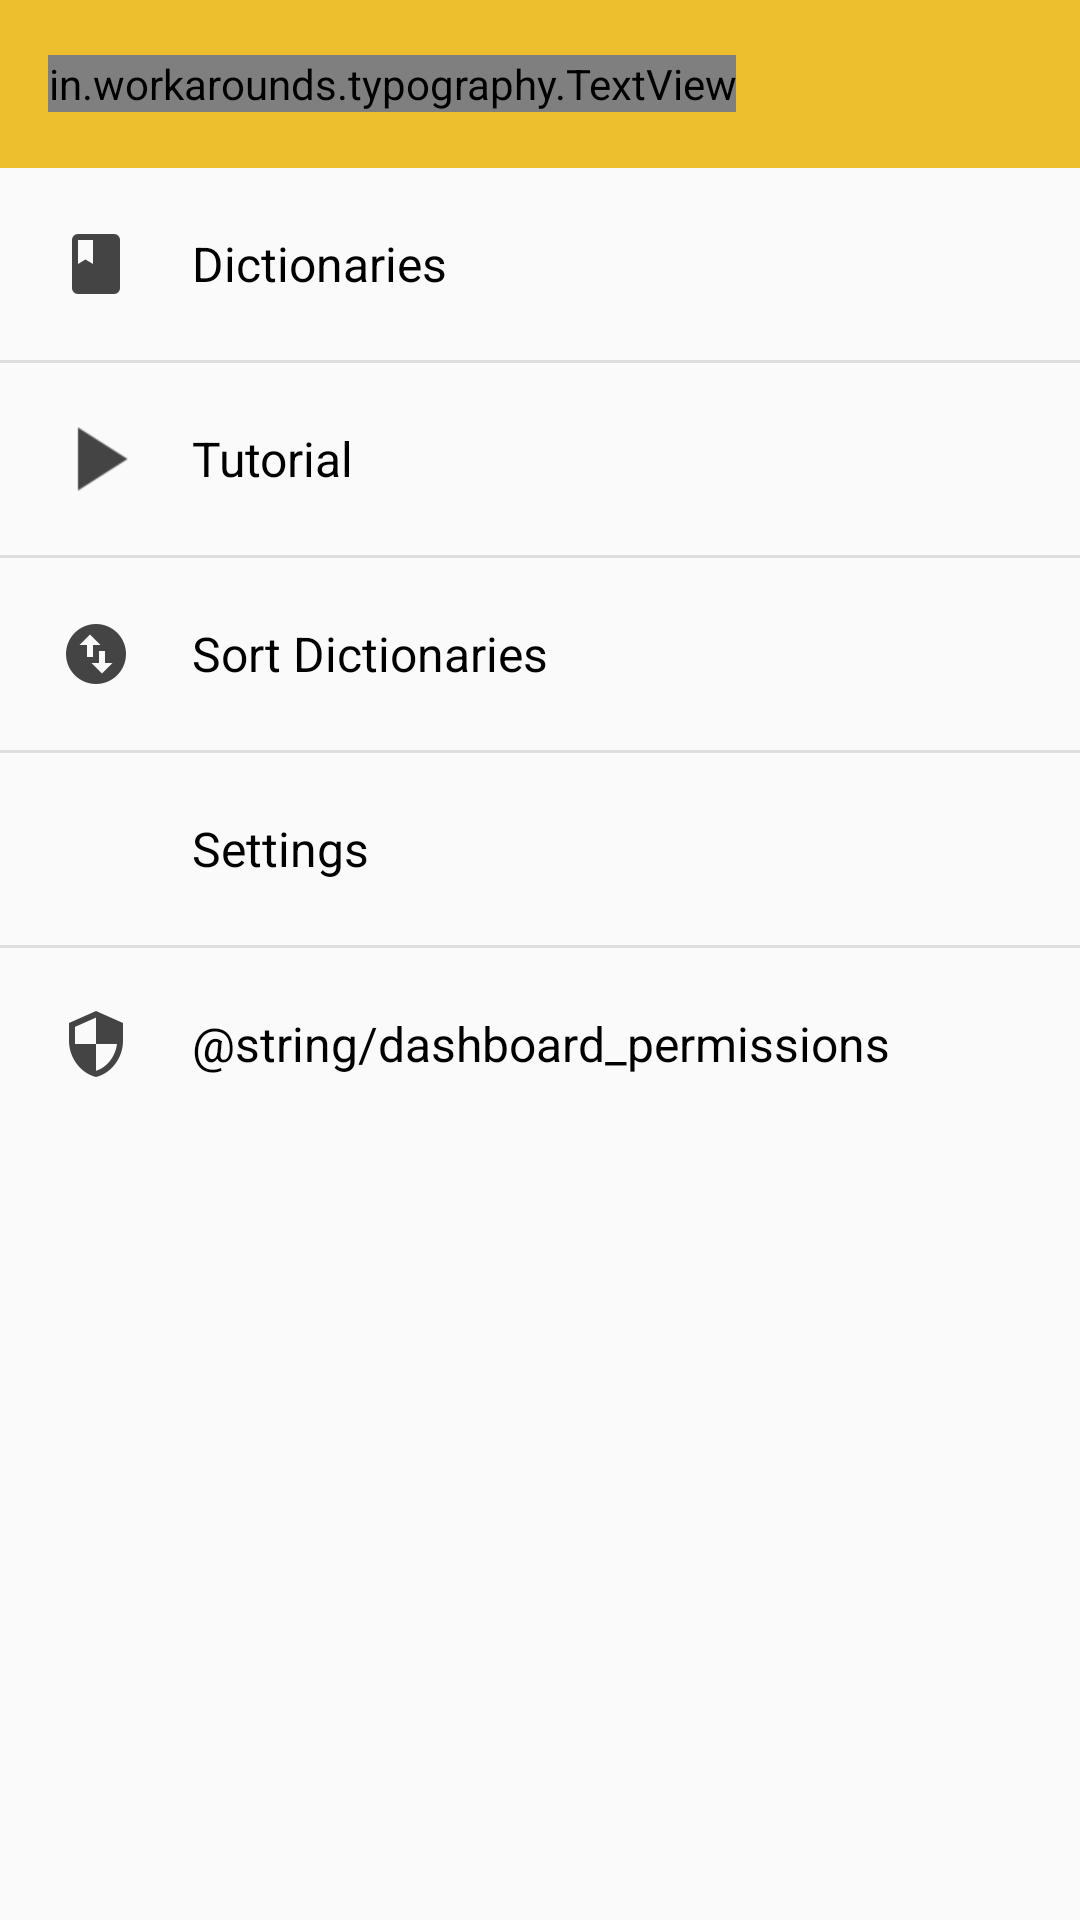

Android layout source for this screen:
<!-- AndroidManifest.xml: application theme AppTheme -->
<!-- res/layout/activity_dashboard.xml -->
<?xml version="1.0" encoding="utf-8"?>
<LinearLayout xmlns:android="http://schemas.android.com/apk/res/android"
    android:orientation="vertical" android:layout_width="match_parent"
    android:layout_height="match_parent">
    <include android:id="@+id/toolbar"
        layout="@layout/layout_toolbar" />
    <LinearLayout
        android:id="@+id/dictionaries_container"
        android:layout_width="match_parent"
        android:layout_height="wrap_content"
        android:padding="@dimen/padding_regular"
        android:background="?android:selectableItemBackground"
        android:orientation="horizontal"
        >
        <ImageView
            android:layout_width="48dp"
            android:layout_height="48dp"
            android:padding="12dp"
            android:src="@drawable/ic_book"
            android:tint="@color/dark_gray"
            android:layout_gravity="center_vertical"
            />
        <TextView
            android:layout_width="wrap_content"
            android:layout_height="wrap_content"
            android:layout_gravity="center_vertical"
            android:padding="@dimen/padding_regular"
            android:text="@string/dashboard_dictionaries"
            android:textSize="@dimen/font_regular"
            android:textColor="@color/black"
            />
    </LinearLayout>
    <View
        android:layout_width="match_parent"
        android:layout_height="1dp"
        android:background="@color/lighter_gray"/>
    <LinearLayout
        android:id="@+id/tutorial_container"
        android:layout_width="match_parent"
        android:layout_height="wrap_content"
        android:padding="@dimen/padding_regular"
        android:background="?android:selectableItemBackground"
        android:orientation="horizontal"
        >
        <ImageView
            android:layout_width="48dp"
            android:layout_height="48dp"
            android:padding="6dp"
            android:src="@drawable/ic_play_arrow"
            android:tint="@color/dark_gray"
            android:layout_gravity="center_vertical"
            />
        <TextView
            android:layout_width="wrap_content"
            android:layout_height="wrap_content"
            android:layout_gravity="center_vertical"
            android:padding="@dimen/padding_regular"
            android:text="@string/dashboard_tutorial"
            android:textSize="@dimen/font_regular"
            android:textColor="@color/black"
            />
    </LinearLayout>
    <View
        android:layout_width="match_parent"
        android:layout_height="1dp"
        android:background="@color/lighter_gray"/>
    <LinearLayout
        android:id="@+id/sort_dictionaries_container"
        android:layout_width="match_parent"
        android:layout_height="wrap_content"
        android:padding="@dimen/padding_regular"
        android:background="?android:selectableItemBackground"
        android:orientation="horizontal"
        >
        <ImageView
            android:layout_width="48dp"
            android:layout_height="48dp"
            android:padding="12dp"
            android:src="@drawable/ic_swap_vert_circle"
            android:tint="@color/dark_gray"
            android:layout_gravity="center_vertical"
            />
        <TextView
            android:layout_width="wrap_content"
            android:layout_height="wrap_content"
            android:layout_gravity="center_vertical"
            android:padding="@dimen/padding_regular"
            android:text="@string/dashboard_sort_dictionaries"
            android:textSize="@dimen/font_regular"
            android:textColor="@color/black"
            />
    </LinearLayout>
    <View
        android:layout_width="match_parent"
        android:layout_height="1dp"
        android:background="@color/lighter_gray"/>
    <LinearLayout
        android:id="@+id/settings_container"
        android:layout_width="match_parent"
        android:layout_height="wrap_content"
        android:padding="@dimen/padding_regular"
        android:background="?android:selectableItemBackground"
        android:orientation="horizontal"
        >
        <ImageView
            android:layout_width="48dp"
            android:layout_height="48dp"
            android:padding="12dp"
            android:src="@drawable/ic_settings"
            android:tint="@color/dark_gray"
            android:layout_gravity="center_vertical"
            />
        <TextView
            android:layout_width="wrap_content"
            android:layout_height="wrap_content"
            android:layout_gravity="center_vertical"
            android:padding="@dimen/padding_regular"
            android:text="@string/dashboard_settings"
            android:textSize="@dimen/font_regular"
            android:textColor="@color/black"
            />
    </LinearLayout>
    <View
        android:layout_width="match_parent"
        android:layout_height="1dp"
        android:background="@color/lighter_gray"/>
    <LinearLayout
        android:id="@+id/permissions_container"
        android:layout_width="match_parent"
        android:layout_height="wrap_content"
        android:padding="@dimen/padding_regular"
        android:background="?android:selectableItemBackground"
        android:orientation="horizontal"
        >
        <ImageView
            android:layout_width="48dp"
            android:layout_height="48dp"
            android:padding="12dp"
            android:src="@drawable/ic_security"
            android:tint="@color/dark_gray"
            android:layout_gravity="center_vertical"
            />
        <TextView
            android:layout_width="wrap_content"
            android:layout_height="wrap_content"
            android:layout_gravity="center_vertical"
            android:padding="@dimen/padding_regular"
            android:text="@string/dashboard_permissions"
            android:textSize="@dimen/font_regular"
            android:textColor="@color/black"
            />
    </LinearLayout>
</LinearLayout>
<!-- res/layout/layout_toolbar.xml (included above) -->
<?xml version="1.0" encoding="utf-8"?>
<merge xmlns:android="http://schemas.android.com/apk/res/android"
    xmlns:app="http://schemas.android.com/apk/res-auto"
    android:layout_width="match_parent"
    android:layout_height="wrap_content">

    <android.support.v7.widget.Toolbar
        android:id="@+id/toolbar"
        android:layout_width="match_parent"
        android:layout_height="wrap_content"
        android:background="@color/theme_primary"
        app:theme="@style/MyToolBar">

        <in.example.typography.TextView
            android:id="@+id/tv_app_title"
            android:layout_width="wrap_content"
            android:layout_height="wrap_content"
            android:layout_gravity="left|center_vertical"
            android:textColor="@android:color/white"
            android:textSize="18sp" />

    </android.support.v7.widget.Toolbar>
</merge>
<!-- resources referenced by this layout -->
<resources>
  <color name="black">#000000</color>
  <color name="dark_gray">#444444</color>
  <color name="lighter_gray">#DEDEDE</color>
  <color name="theme_primary">#edbe2e</color>
  <dimen name="font_regular">16sp</dimen>
  <dimen name="padding_regular">8dp</dimen>
  <!-- drawable ic_book: png bitmap (drawable-hdpi, 185 bytes) -->
  <!-- drawable ic_play_arrow: png bitmap (drawable-hdpi, 205 bytes) -->
  <!-- drawable ic_security: png bitmap (drawable-hdpi, 461 bytes) -->
  <!-- drawable ic_swap_vert_circle: png bitmap (drawable-hdpi, 419 bytes) -->
  <string name="dashboard_dictionaries">Dictionaries</string>
  <string name="dashboard_settings">Settings</string>
  <string name="dashboard_sort_dictionaries">Sort Dictionaries</string>
  <string name="dashboard_tutorial">Tutorial</string>
  <style name="AppTheme" parent="Theme.AppCompat.Light.DarkActionBar">
          
  
          <item name="android:colorPrimary">@color/theme_primary</item>
          <item name="android:colorPrimaryDark">@color/theme_primary_dark</item>
      </style>
  <color name="theme_primary_dark">#e4b62c</color>
</resources>
